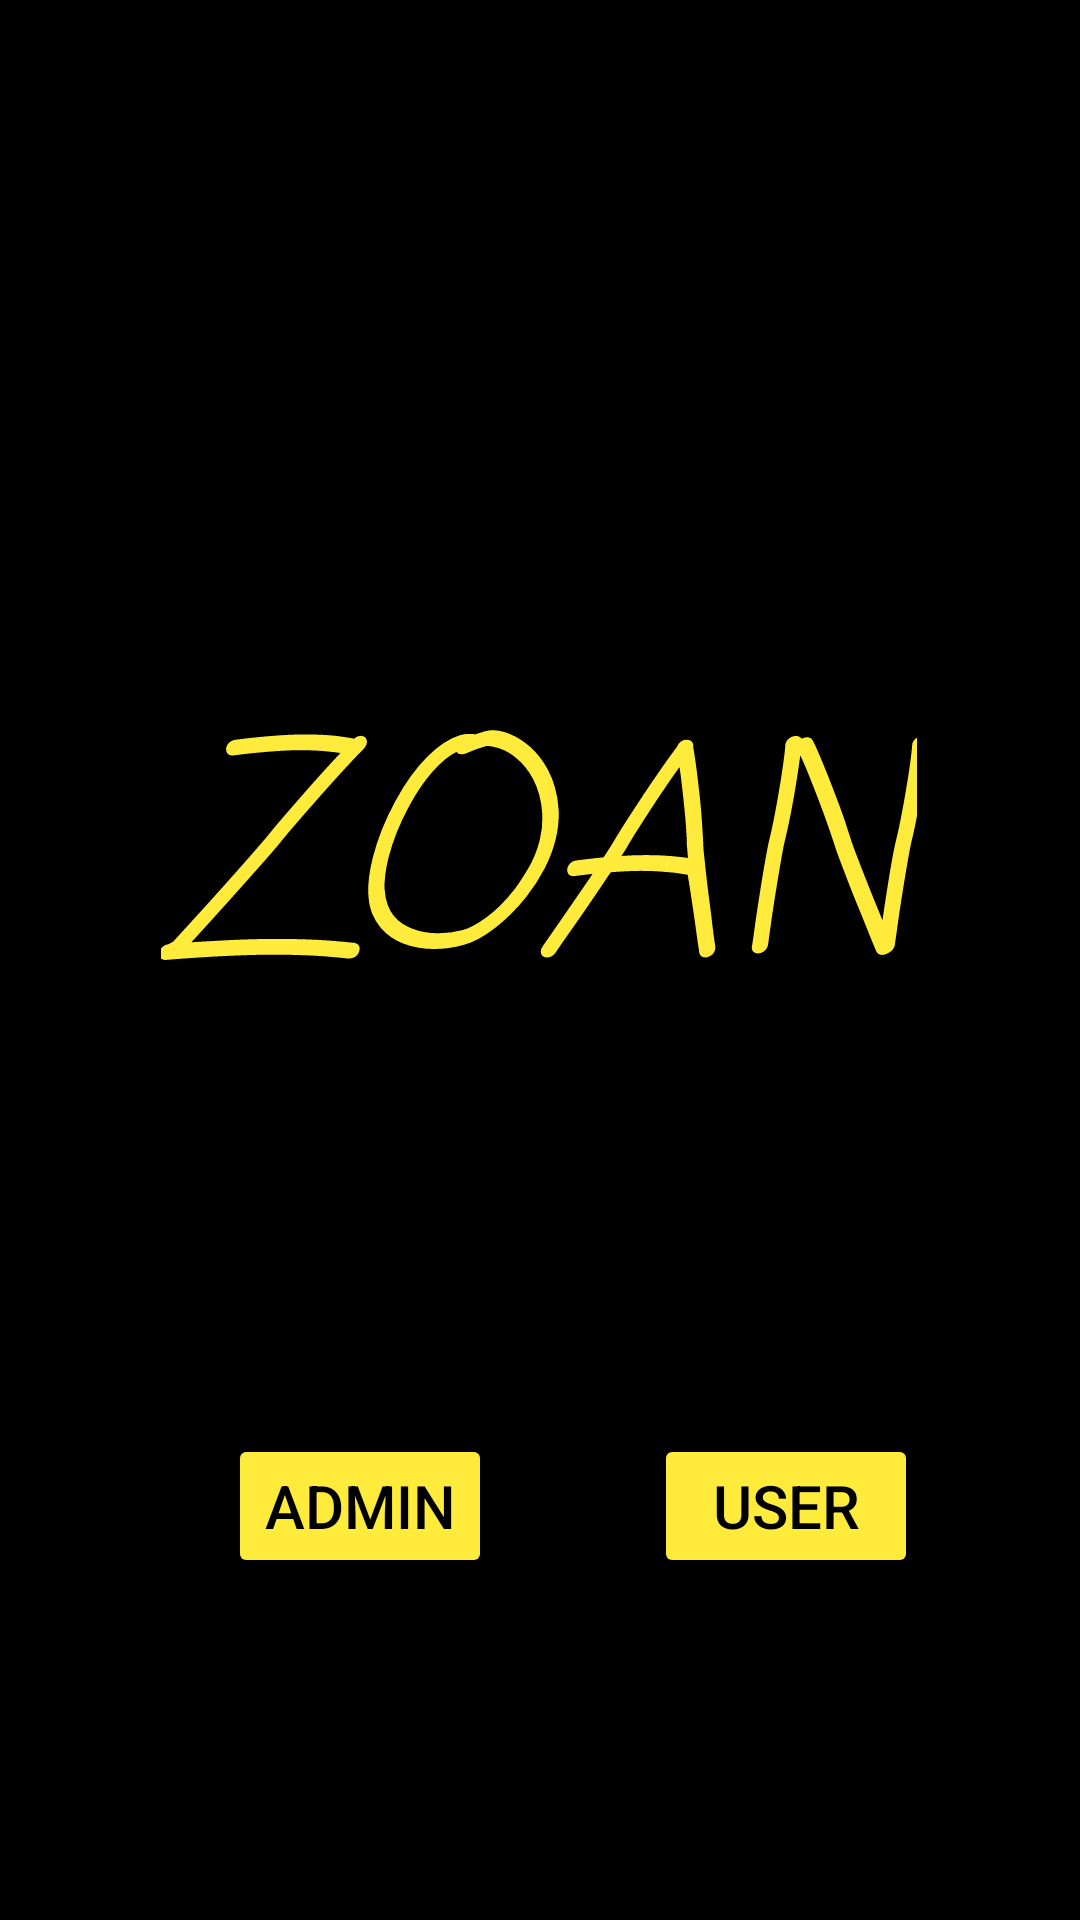

Layout XML and referenced resources for this Android screen:
<!-- AndroidManifest.xml: application theme Theme.ZOAN -->
<!-- res/layout/activity_main.xml -->
<?xml version="1.0" encoding="utf-8"?>
<androidx.constraintlayout.widget.ConstraintLayout xmlns:android="http://schemas.android.com/apk/res/android"
    xmlns:app="http://schemas.android.com/apk/res-auto"
    xmlns:tools="http://schemas.android.com/tools"
    android:layout_width="match_parent"
    android:layout_height="match_parent"
    android:background="@color/black"
    tools:context=".MainActivity">

    <TextView
        android:id="@+id/textView"
        android:layout_width="wrap_content"
        android:layout_height="wrap_content"
        android:fontFamily="casual"
        android:text="ZOAN"
        android:textColor="#FFEB3B"
        android:textSize="96sp"
        android:textStyle="italic"
        app:layout_constraintBottom_toBottomOf="parent"
        app:layout_constraintEnd_toEndOf="parent"
        app:layout_constraintHorizontal_bias="0.496"
        app:layout_constraintStart_toStartOf="parent"
        app:layout_constraintTop_toTopOf="parent"
        app:layout_constraintVertical_bias="0.441" />

    <Button
        android:id="@+id/button11"
        android:layout_width="wrap_content"
        android:layout_height="wrap_content"
        android:layout_marginStart="76dp"
        android:onClick="openActivity2"
        android:text="Admin"
        android:textColor="@color/black"
        android:textSize="20sp"
        app:backgroundTint="#FFEB3B"
        app:iconSize="18dp"
        app:layout_constraintBottom_toBottomOf="parent"
        app:layout_constraintStart_toStartOf="parent"
        app:layout_constraintTop_toBottomOf="@+id/textView" />

    <Button
        android:id="@+id/button10"
        android:layout_width="wrap_content"
        android:layout_height="wrap_content"
        android:onClick="openActivity3"
        android:text="User"
        android:textColor="@color/black"
        android:textSize="20sp"
        app:backgroundTint="#FFEB3B"
        app:layout_constraintBottom_toBottomOf="parent"
        app:layout_constraintEnd_toEndOf="parent"
        app:layout_constraintStart_toEndOf="@+id/button11"
        app:layout_constraintTop_toBottomOf="@+id/textView" />

</androidx.constraintlayout.widget.ConstraintLayout>
<!-- resources referenced by this layout -->
<resources>
  <style name="Theme.ZOAN" parent="Base.Theme.ZOAN" />
  <style name="Base.Theme.ZOAN" parent="Theme.Material3.DayNight.NoActionBar">
          
          
      </style>
  <!-- not gathered from this repository: default colours our renderer supplied (Android Studio template values) -->
  <color name="black">#FF000000</color>
</resources>
